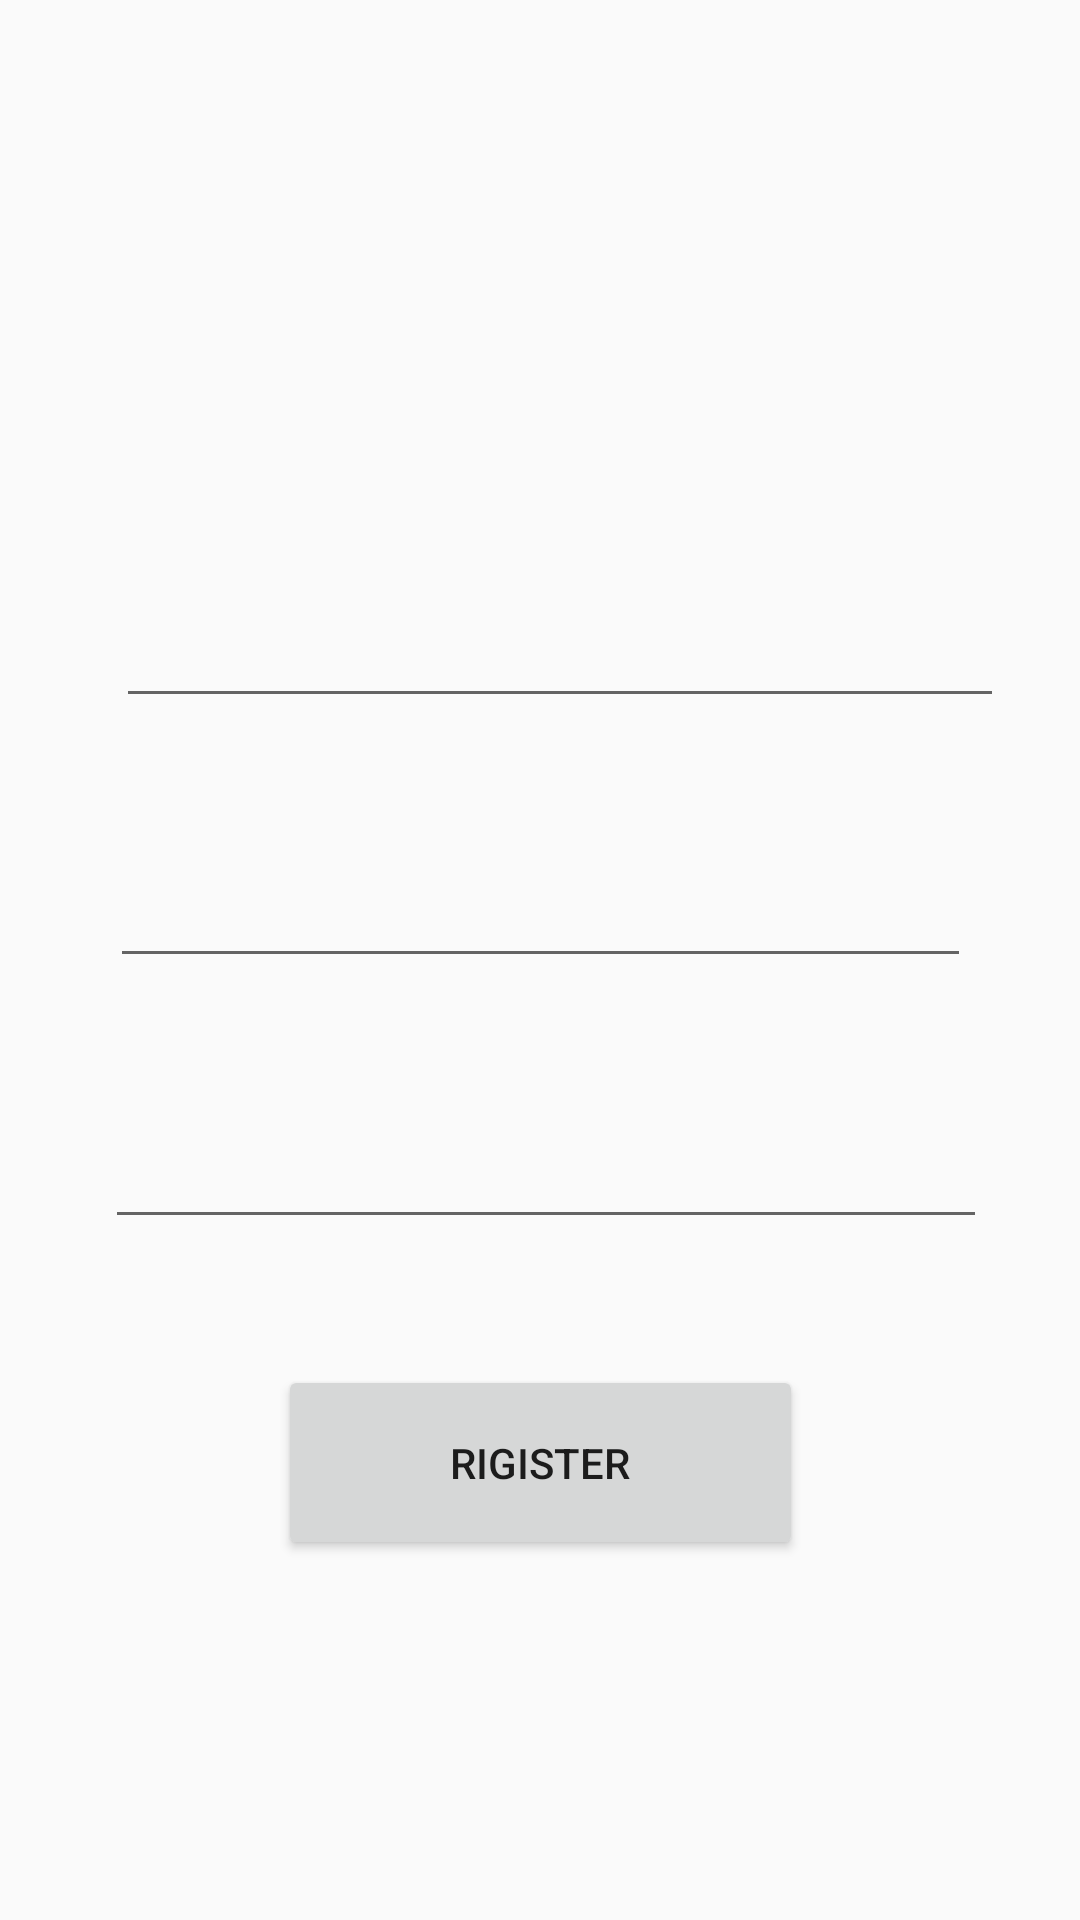

Reconstruct the res/layout file that produces this screen, plus the resources it refers to.
<!-- AndroidManifest.xml: application theme AppTheme -->
<!-- res/layout/activity_register2.xml -->
<?xml version="1.0" encoding="utf-8"?>
<androidx.constraintlayout.widget.ConstraintLayout xmlns:android="http://schemas.android.com/apk/res/android"
    xmlns:app="http://schemas.android.com/apk/res-auto"
    xmlns:tools="http://schemas.android.com/tools"
    android:layout_width="match_parent"
    android:layout_height="match_parent"
    tools:context=".Register">

    <EditText
        android:id="@+id/username"
        android:layout_width="295dp"
        android:layout_height="54dp"
        android:layout_marginStart="92dp"
        android:layout_marginLeft="92dp"
        android:layout_marginTop="103dp"
        android:layout_marginEnd="106dp"
        android:layout_marginRight="106dp"
        android:layout_marginBottom="583dp"
        android:ems="10"
        android:inputType="textPersonName"
        app:layout_constraintBottom_toBottomOf="parent"
        app:layout_constraintEnd_toEndOf="parent"
        app:layout_constraintHorizontal_bias="0.414"
        app:layout_constraintStart_toStartOf="parent"
        app:layout_constraintTop_toTopOf="parent"
        app:layout_constraintVertical_bias="0.111" />

    <EditText
        android:id="@+id/phone"
        android:layout_width="296dp"
        android:layout_height="62dp"
        android:layout_marginStart="90dp"
        android:layout_marginLeft="90dp"
        android:layout_marginEnd="108dp"
        android:layout_marginRight="108dp"
        android:ems="10"
        android:inputType="phone"
        app:layout_constraintBottom_toBottomOf="parent"
        app:layout_constraintEnd_toEndOf="parent"
        app:layout_constraintHorizontal_bias="0.385"
        app:layout_constraintStart_toStartOf="parent"
        app:layout_constraintTop_toTopOf="@id/username"
        app:layout_constraintVertical_bias="0.155" />

    <EditText
        android:id="@+id/mail"
        android:layout_width="287dp"
        android:layout_height="66dp"
        android:ems="10"
        android:inputType="textEmailAddress"
        app:layout_constraintBottom_toBottomOf="parent"
        app:layout_constraintEnd_toEndOf="parent"
        app:layout_constraintStart_toStartOf="parent"
        app:layout_constraintTop_toBottomOf="@+id/phone"
        app:layout_constraintVertical_bias="0.062" />

    <EditText
        android:id="@+id/password"
        android:layout_width="294dp"
        android:layout_height="63dp"
        android:layout_marginTop="24dp"
        android:ems="10"
        android:inputType="textPassword"
        app:layout_constraintEnd_toEndOf="parent"
        app:layout_constraintHorizontal_bias="0.529"
        app:layout_constraintStart_toStartOf="parent"
        app:layout_constraintTop_toBottomOf="@+id/mail" />

    <Button
        android:id="@+id/button2"
        android:layout_width="175dp"
        android:layout_height="65dp"
        android:text="Rigister"
        app:layout_constraintBottom_toBottomOf="parent"
        app:layout_constraintEnd_toEndOf="parent"
        app:layout_constraintStart_toStartOf="parent"
        app:layout_constraintTop_toTopOf="@id/password"
        app:layout_constraintVertical_bias="0.466" />
</androidx.constraintlayout.widget.ConstraintLayout>
<!-- resources referenced by this layout -->
<resources>
  <style name="AppTheme" parent="Theme.AppCompat.Light.DarkActionBar">
          
          <item name="colorPrimary">@color/colorPrimary</item>
          <item name="colorPrimaryDark">@color/colorPrimaryDark</item>
          <item name="colorAccent">@color/colorAccent</item>
      </style>
  <!-- not gathered from this repository: default colours our renderer supplied (Android Studio template values) -->
  <color name="colorPrimary">#FF6200EE</color>
  <color name="colorPrimaryDark">#FF3700B3</color>
  <color name="colorAccent">#FF03DAC5</color>
</resources>
